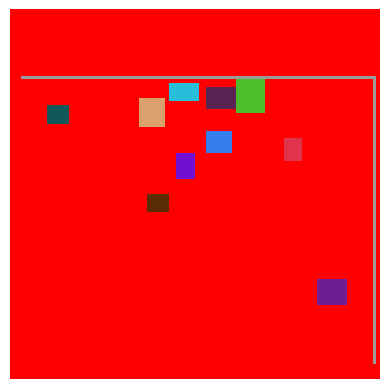

Reproduce this figure in Python.
import numpy as np
import matplotlib.pyplot as plt

background_color = (255, 0, 0)
sz = 100


class Point(object):
    def __init__(self, x, y):
        self.x = x
        self.y = y


vp = np.full((sz, sz, 3), background_color, dtype="uint8")
n = 0
while n < 10:
    w = np.random.randint(5, 10)
    h = np.random.randint(5, 10)
    x = np.random.randint(10, sz - w)
    y = np.random.randint(10, sz - h)

    if np.all(vp[y:y + h, x:x + w] == background_color):
        r = np.random.randint(0, 255)
        g = np.random.randint(0, 255)
        b = np.random.randint(0, 255)

        vp[y:y + h, x:x + w] = (r, g, b)
        n += 1


plt.axis("off")
path_color = (155, 155, 155)
start = Point(0, 0)
end = Point(0, 0)
marks_arr = np.full((sz, sz), -1)
while 1:
    start.x = np.random.randint(0, 20)
    start.y = np.random.randint(0, 20)
    end.x = np.random.randint(sz - 20, sz)
    end.y = np.random.randint(sz - 20, sz)
    if np.all(vp[start.x, start.y] == background_color) and np.all(vp[end.x, end.y] == background_color):
        break

vp[start.x, start.y] = path_color
vp[end.x, end.y] = path_color
p = Point(start.x, start.y)
print(start.x, start.y)
print(end.x, end.y)


def delt(x, y):
    return abs(end.x - x) + abs(end.y - y)


delta = end.x - start.x + end.y - start.y
for i in range(abs(end.x - start.x) + abs(end.y - start.y)):
    if p.x == end.x and p.y == end.y:
        break
    if p.y + 1 < sz and np.all(vp[p.x, p.y + 1] == background_color) and delt(p.x, p.y + 1) <= delta:
        delta = delt(p.x, p.y + 1)
        p.y = p.y + 1
        vp[p.x, p.y] = path_color
    elif p.x + 1 < sz and np.all(vp[p.x + 1, p.y] == background_color) and delt(p.x + 1, p.y) <= delta:
        delta = delt(p.x + 1, p.y)
        p.x = p.x + 1
        vp[p.x, p.y] = path_color
    elif 0 < p.y - 1 and np.all(vp[p.x, p.y - 1] == background_color) and delt(p.x, p.y - 1) <= delta:
        delta = delt(p.x, p.y - 1)
        p.y = p.y - 1
        vp[p.x, p.y] = path_color
    elif 0 < p.x - 1 and np.all(vp[p.x - 1, p.y] == background_color) and delt(p.x - 1, p.y) <= delta:
        delta = delt(p.x - 1, p.y)
        p.x = p.x - 1
        vp[p.x, p.y] = path_color

plt.imshow(vp)
plt.show()
